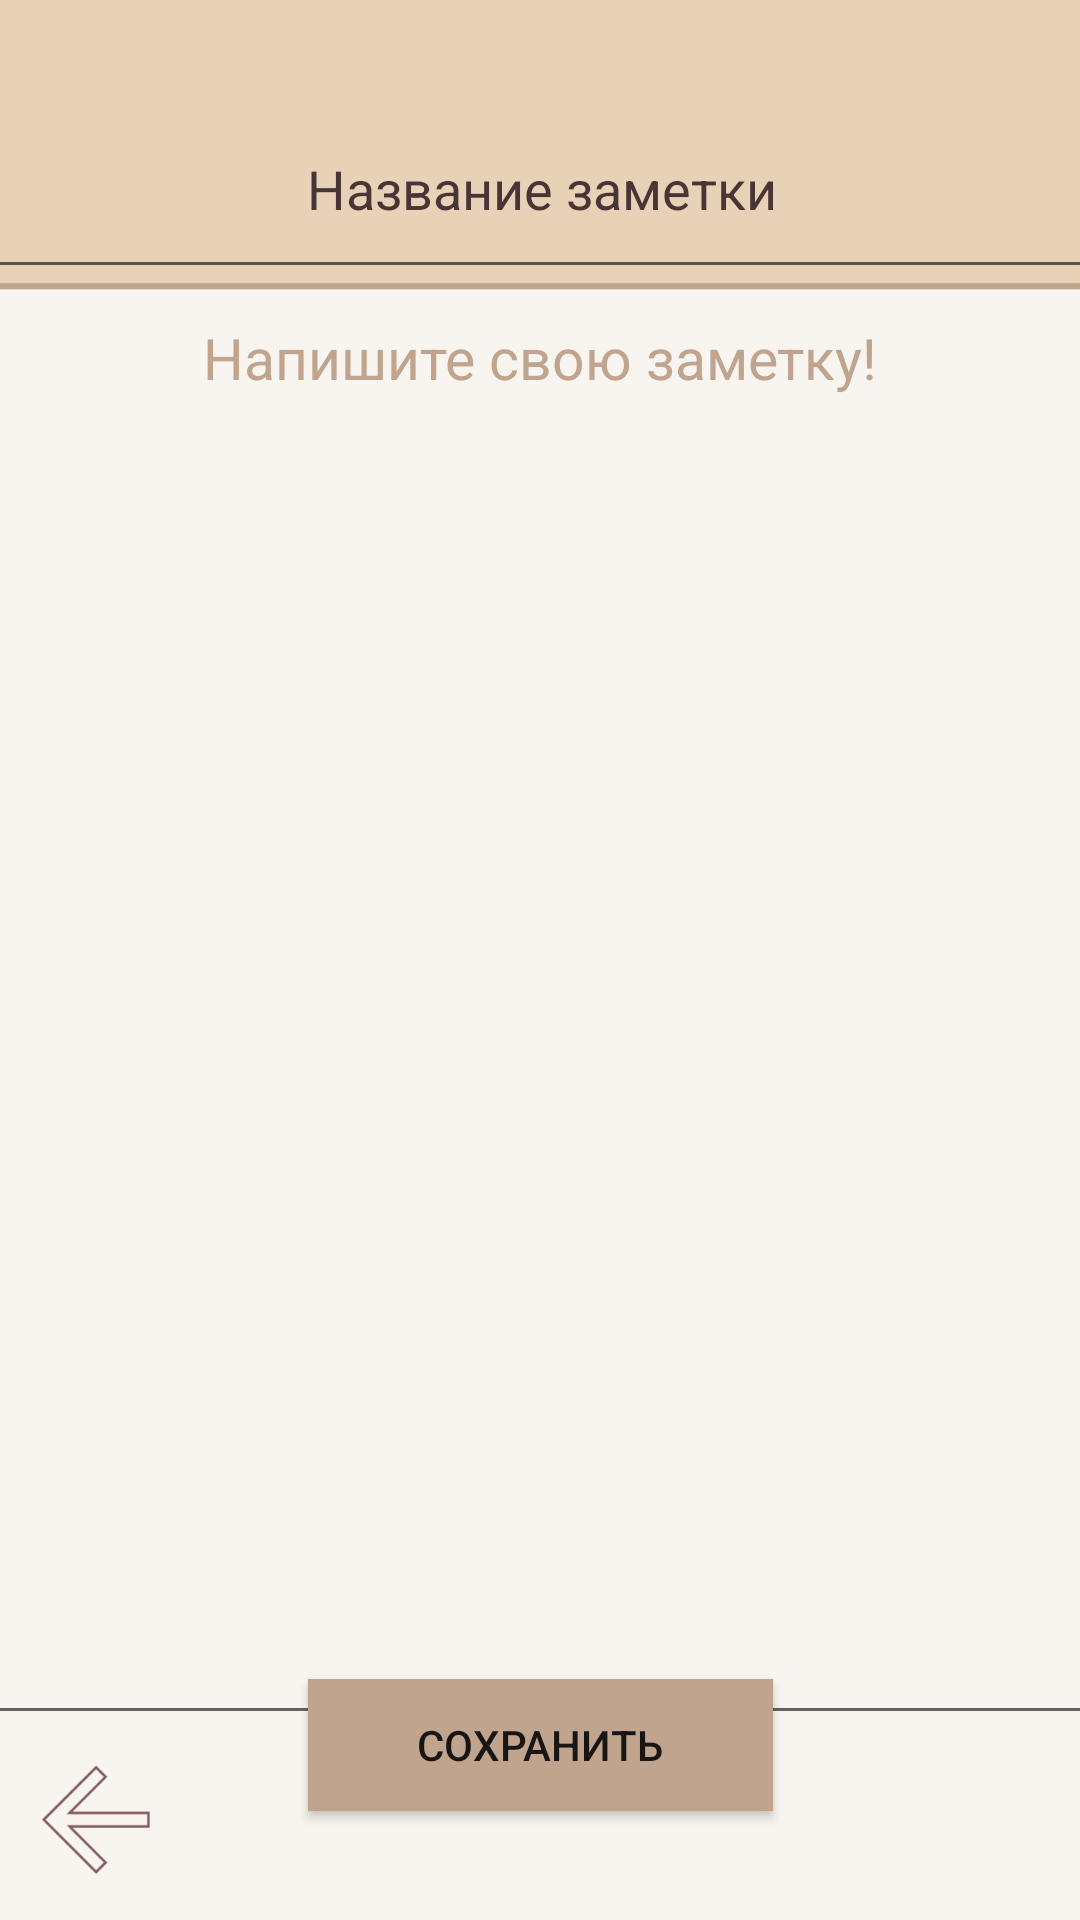

This screen was rendered from an Android layout file. Write that file and the resources it references.
<!-- AndroidManifest.xml: application theme Theme.Diploma -->
<!-- res/layout/text.xml -->
<?xml version="1.0" encoding="utf-8"?>
<androidx.constraintlayout.widget.ConstraintLayout xmlns:android="http://schemas.android.com/apk/res/android"
    xmlns:app="http://schemas.android.com/apk/res-auto"
    xmlns:tools="http://schemas.android.com/tools"
    android:layout_width="match_parent"
    android:layout_height="match_parent"
    android:background="@drawable/fontext">

    <androidx.appcompat.widget.AppCompatButton
        android:id="@+id/button3"
        android:layout_width="155dp"
        android:layout_height="44dp"
        android:background="@color/button"
        android:onClick="ClickToSave"
        android:text="@string/Save"
        app:layout_constraintBottom_toBottomOf="parent"
        app:layout_constraintEnd_toEndOf="parent"
        app:layout_constraintStart_toStartOf="parent"
        app:layout_constraintTop_toTopOf="parent"
        app:layout_constraintVertical_bias="0.939"
        tools:ignore="TextContrastCheck" />

    <ImageView
        android:id="@+id/imageView12"
        android:layout_width="36dp"
        android:layout_height="38dp"
        android:onClick="ClickBackToDrafts"
        app:layout_constraintBottom_toBottomOf="parent"
        app:layout_constraintEnd_toEndOf="parent"
        app:layout_constraintHorizontal_bias="0.043"
        app:layout_constraintStart_toStartOf="parent"
        app:layout_constraintTop_toTopOf="parent"
        app:layout_constraintVertical_bias="0.976"
        app:srcCompat="@drawable/back"
        tools:ignore="TouchTargetSizeCheck,SpeakableTextPresentCheck" />

    <EditText
        android:id="@+id/editTextTextPersonName2"
        android:layout_width="374dp"
        android:layout_height="70dp"
        android:ems="10"
        android:hint="Название заметки"
        android:inputType="textPersonName"
        android:textAlignment="center"
        android:textColor="@color/text"
        android:textColorHint="@color/text"
        app:layout_constraintBottom_toBottomOf="parent"
        app:layout_constraintEnd_toEndOf="parent"
        app:layout_constraintStart_toStartOf="parent"
        app:layout_constraintTop_toTopOf="parent"
        app:layout_constraintVertical_bias="0.046" />

    <EditText
        android:id="@+id/editTextTextMultiLine"
        android:layout_width="368dp"
        android:layout_height="482dp"
        android:ems="10"
        android:gravity="start|top"
        android:hint="Напишите свою заметку!"
        android:inputType="textMultiLine"
        android:textAlignment="center"
        android:textColor="@color/text"
        android:textColorHint="@color/button"
        android:textSize="19sp"
        app:layout_constraintBottom_toBottomOf="parent"
        app:layout_constraintEnd_toEndOf="parent"
        app:layout_constraintHorizontal_bias="0.581"
        app:layout_constraintStart_toStartOf="parent"
        app:layout_constraintTop_toTopOf="parent"
        app:layout_constraintVertical_bias="0.61"
        tools:ignore="SpeakableTextPresentCheck" />

</androidx.constraintlayout.widget.ConstraintLayout>
<!-- resources referenced by this layout -->
<resources>
  <color name="button">#C1A48E</color>#
  <color name="text">#493535</color>
  <!-- drawable back: png bitmap (drawable-hdpi, 822 bytes) -->
  <!-- drawable fontext: png bitmap (drawable-hdpi, 18305 bytes) -->
  <string name="Save">Сохранить</string>
  <style name="Theme.Diploma" parent="Theme.MaterialComponents.DayNight.NoActionBar">
          
         
          <item name="colorOnPrimary">@color/white</item>
          
          <item name="colorSecondary">@color/teal_200</item>
          <item name="colorSecondaryVariant">@color/teal_700</item>
          <item name="colorOnSecondary">@color/black</item>
          
          <item name="android:statusBarColor" tools:targetApi="l">?attr/colorPrimaryVariant</item>
          
      </style>
  <color name="white">#FFFFFFFF</color>
  <color name="teal_200">#FF03DAC5</color>
  <color name="teal_700">#FF018786</color>
  <color name="black">#FF000000</color>
</resources>
